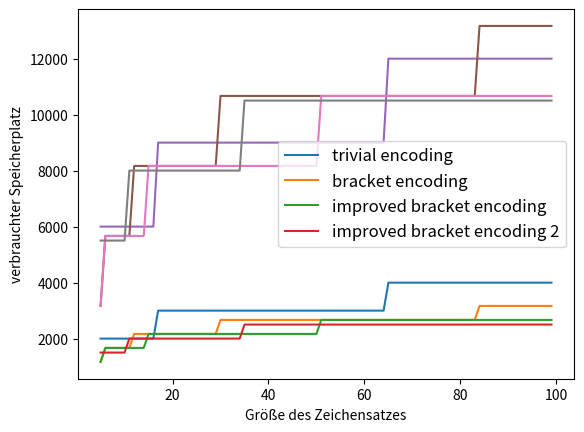

Generate this figure with matplotlib:
import matplotlib.pyplot as plt
import math

names = ["trivial encoding", "bracket encoding", "improved bracket encoding", "improved bracket encoding 2"]

# Differing k:

trivial = lambda m, k: 3 * (m + k - 1)
bracket = lambda m, k: 4 * (m + (k - 1) / 3)
improved_bracket = lambda m, k: 3 * m + (4 / 3) * (k - 1)
improved_bracket2 = lambda m, k: 4 * m + k - 1

functions = [trivial, bracket, improved_bracket, improved_bracket2]


def plot_1(scaling):
    x_values = [x for x in range(1, 40)]
    for function in functions:
        y_values = []
        for x in x_values:
            y_values.append(function(m=scaling * x, k=x))
        plt.plot(x_values, y_values)
    plt.legend(names, fontsize=12)
    plt.xlabel("Anzahl Knoten")
    plt.ylabel("verbrauchter Speicherplatz")

    plt.show()

# plot_1(1)
# plot_1(5)


# Differing degree:

trivial = lambda d, m, k: 3*m + 3*(2*(k-1)/d) + 3*((k-1)/d)
bracket = lambda d, m, k: 4*m + (2*(k-1)/d) + 2*((k-1)/d)
improved_bracket = lambda d, m, k: 3*m + (2*(k-1)/d) + 2*((k-1)/d)
improved_bracket2 = lambda d, m, k: 4*m + (2*(k-1)/d) + ((k-1)/d)

functions = [trivial, bracket, improved_bracket, improved_bracket2]

x = 500
def plot_2(scaling):
    degrees = [x for x in range(2, 40)]
    for function in functions:
        y_values = []
        for d in degrees:
            y_values.append(function(d=d, m=scaling * x, k=x))
        plt.plot(degrees, y_values)
    plt.legend(names, fontsize=12)
    plt.xlabel("Verzweigungsgrad")
    plt.ylabel("verbrauchter Speicherplatz")

    plt.show()

# plot_2(1)
# plot_2(5)


# Differing amount of real language symbols

def trivial(s, d, m, k):
    n = math.ceil(math.log(s,4))
    return n*m + n*(2*(k-1)/d) + n*((k-1)/d)

def bracket(s, d, m, k):
    s -= 2
    n = math.ceil(math.log(s,3))
    return n*m + (2*(k-1)/d) + 2*((k-1)/d)

def improved_bracket(s, d, m, k):
    s -= 2
    n = math.ceil(math.log(s/3,4)) + 1
    return n*m + (2*(k-1)/d) + 2*((k-1)/d)

def improved_bracket2(s, d, m, k):
    s -= 2
    n = math.ceil(math.log(s/2,4)) + 1
    return n*m + (2*(k-1)/d) + ((k-1)/d)

functions = [trivial, bracket, improved_bracket, improved_bracket2]
# functions = [improved_bracket, improved_bracket2]
# names = ["improved bracket encoding", "improved bracket encoding 2"]

x = 500
def plot_2(scaling):
    num_sybols_to_encode = [x for x in range(5,100)]
    for function in functions:
        y_values = []
        for s in num_sybols_to_encode:
            y_values.append(function(s=s, d=3, m=scaling * x, k=x))
        plt.plot(num_sybols_to_encode, y_values)
    plt.legend(names, fontsize=12)
    plt.xlabel("Größe des Zeichensatzes")
    plt.ylabel("verbrauchter Speicherplatz")

    plt.show()

plot_2(1)
plot_2(5)

